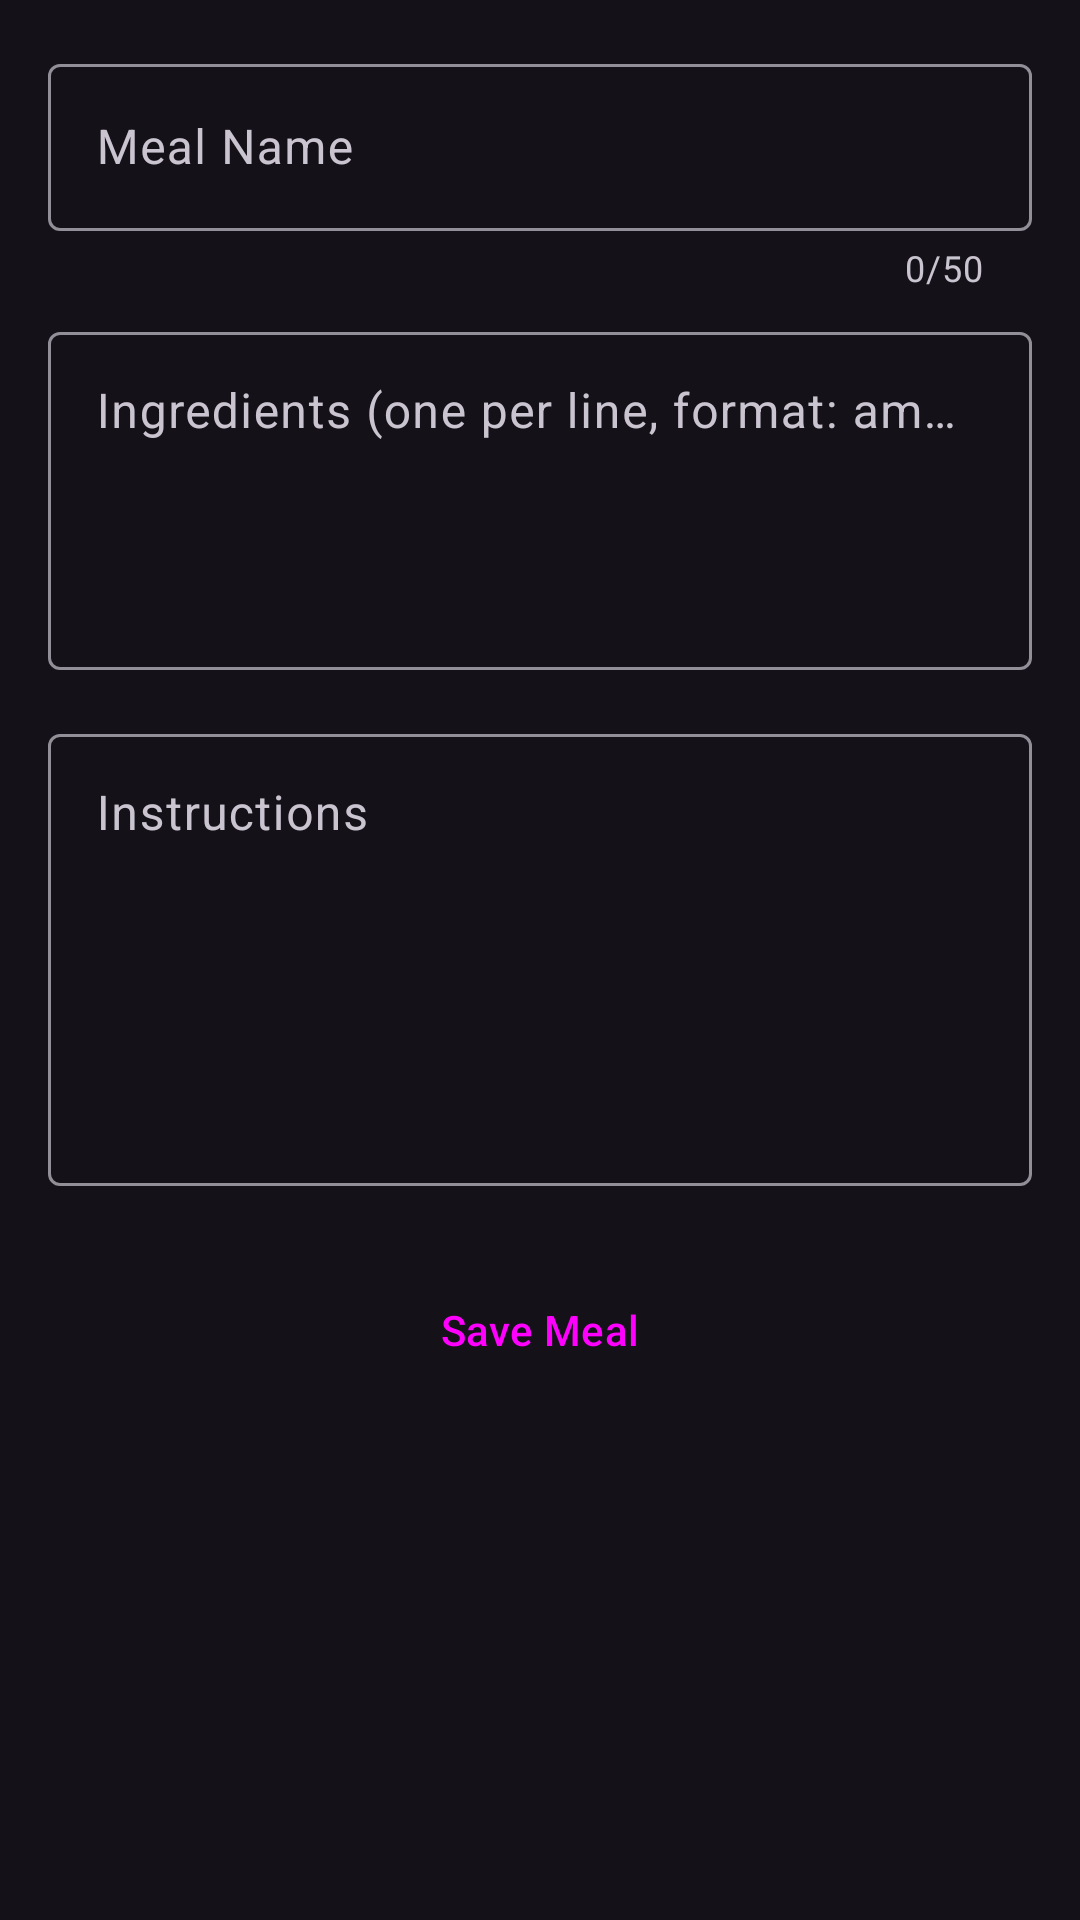

Android layout source for this screen:
<!-- AndroidManifest.xml: application theme Theme.MealRotator -->
<!-- res/layout/activity_add_edit_meal.xml -->
<?xml version="1.0" encoding="utf-8"?>
<ScrollView xmlns:android="http://schemas.android.com/apk/res/android"
    xmlns:app="http://schemas.android.com/apk/res-auto"
    xmlns:tools="http://schemas.android.com/tools"
    android:layout_width="match_parent"
    android:layout_height="match_parent"
    android:fitsSystemWindows="true"
    android:fillViewport="true">

    <LinearLayout
        android:layout_width="match_parent"
        android:layout_height="wrap_content"
        android:orientation="vertical"
        android:padding="16dp">

        <com.google.android.material.textfield.TextInputLayout
            android:id="@+id/mealNameTextInputLayout"
            android:layout_width="match_parent"
            android:layout_height="wrap_content"
            android:layout_marginBottom="8dp"
            app:counterEnabled="true"
            app:counterMaxLength="50">

            <com.google.android.material.textfield.TextInputEditText
                android:id="@+id/mealNameEditText"
                android:layout_width="match_parent"
                android:layout_height="wrap_content"
                android:hint="@string/meal_name_hint"
                android:inputType="textCapWords"
                android:maxLength="50"
                tools:ignore="TextContrastCheck,VisualLintTextFieldSize" />
        </com.google.android.material.textfield.TextInputLayout>

        <com.google.android.material.textfield.TextInputLayout
            android:id="@+id/ingredientsTextInputLayout"
            android:layout_width="match_parent"
            android:layout_height="wrap_content"
            android:layout_marginBottom="16dp">

            <com.google.android.material.textfield.TextInputEditText
                android:id="@+id/ingredientsEditText"
                android:layout_width="match_parent"
                android:layout_height="wrap_content"
                android:gravity="top"
                android:hint="@string/ingredients_hint"
                android:inputType="textMultiLine"
                android:minLines="4"
                android:textColorHint="#546E7A"
                tools:ignore="VisualLintTextFieldSize,TextContrastCheck" />
        </com.google.android.material.textfield.TextInputLayout>

        <com.google.android.material.textfield.TextInputLayout
            android:id="@+id/instructionsTextInputLayout"
            android:layout_width="match_parent"
            android:layout_height="wrap_content"
            android:layout_marginBottom="16dp">

            <com.google.android.material.textfield.TextInputEditText
                android:id="@+id/instructionsEditText"
                android:layout_width="match_parent"
                android:layout_height="wrap_content"
                android:gravity="top"
                android:hint="@string/instructions_hint"
                android:inputType="textMultiLine"
                android:minLines="6"
                android:textColorHint="#546E7A"
                tools:ignore="VisualLintTextFieldSize,TextContrastCheck" />
        </com.google.android.material.textfield.TextInputLayout>

        <Button
            android:id="@+id/saveButton"
            android:layout_width="match_parent"
            android:layout_height="wrap_content"
            android:text="@string/save_button"
            android:layout_marginTop="8dp"
            style="@style/Widget.Material3.Button"
            tools:ignore="VisualLintButtonSize" />
    </LinearLayout>
</ScrollView>
<!-- resources referenced by this layout -->
<resources>
  <string name="ingredients_hint">Ingredients (one per line, format: amount|name)</string>
  <string name="instructions_hint">Instructions</string>
  <string name="meal_name_hint">Meal Name</string>
  <string name="save_button">Save Meal</string>
  <style name="Theme.MealRotator" parent="Theme.Material3.Dark.NoActionBar">
          
          android:fitsSystemWindows="true"
          <item name="colorPrimary">@color/purple_500</item>
          <item name="colorPrimaryVariant">@color/purple_700</item>
          <item name="colorOnPrimary">@color/white</item>
          
          <item name="colorSecondary">@color/teal_200</item>
          <item name="colorSecondaryVariant">@color/teal_700</item>
          <item name="colorOnSecondary">@color/black</item>
          
          <item name="android:statusBarColor">?attr/colorPrimaryVariant</item>
          
          <item name="drawerArrowStyle">@style/DrawerArrowStyle</item>
      </style>
  <style name="DrawerArrowStyle" parent="Widget.AppCompat.DrawerArrowToggle">
          <item name="spinBars">true</item>
          <item name="color">@android:color/white</item>
      </style>
  <!-- not gathered from this repository: default colours our renderer supplied (Android Studio template values) -->
  <color name="purple_500">#FF6200EE</color>
  <color name="purple_700">#FF3700B3</color>
  <color name="teal_200">#FF03DAC5</color>
  <color name="teal_700">#FF018786</color>
  <color name="black">#FF000000</color>
  <color name="white">#FFFFFFFF</color>
</resources>
